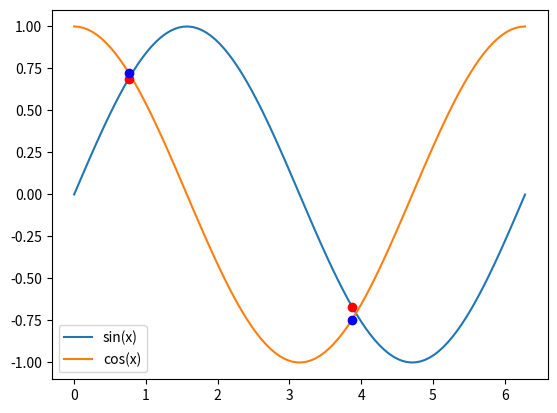
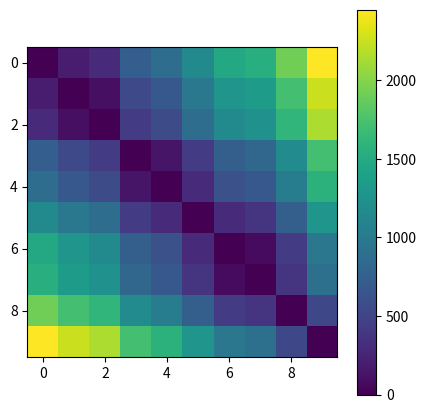

Write Python code to recreate these figures, in order.
#!/usr/bin/env python
# coding: utf-8

# [redacted]

# In[10]:


# 1. Reductions
import numpy as np
m = np.arange(12).reshape((3,4))
print("Matrix:",m)
print("Total mean of matrix:", m.mean())
print("Each Column mean:",m.mean(axis=0)) # axis=0 gives column 
print("Each Row mean",m.mean(axis=1)) # axis=1 gives row 


# In[81]:


# 2. Outer product
import numpy as np 

u = np.array([1, 3, 5, 7])
v = np.array([2, 4, 6, 8])

# a. numpy.outer

m = np.outer(u,v)
print("With Outer Product Function:\n", m)

# b. for loop or list compherension 

arr = [[u[j]*v[i] for i in range(len(u))] for j in range(len(v))]
print("With list compherension:\n",arr)

# c. broadcasting operation 

z = u*v
print("With vroadcasting operation:\n",z)


# In[157]:


# 3. Matrix masking
import numpy.random as npr 
import numpy as np 
# using random.uniform since in the question flat distribution and there is a limit 
# in rand function the function generate uniform distribution directly between 0-1
matrix = np.random.uniform(0,4,(10,6))
print("10x6 Random Float Matrix between 0-3:\n",matrix)
print("\n")
mask = (matrix<0.3)
print("Mask of Matrix for Values smaller than 0.3:\n",mask)
matrix[mask] = 0
print("\n")
print("Modified Matrix accroding to mask:\n",matrix)



# In[10]:


# 4. Trigonometric functions
import numpy as np 
import math
import matplotlib.pyplot as plt
a = np.linspace(0,2*(math.pi),100, endpoint=True)
print("Original array:\n",a)
print("\n")
b=a[9:100:10]
print("Every 10th element with slicing:\n",b)
print("\n")
c = a[::-1]
print("Reverse the original array:\n",c)
print("\n")

sin = np.sin(a)
cos = np.cos(a)
absolute = (abs(sin - cos))
filtered = a[absolute <0.1] 
print("Filtered version according to absolute value:\n",filtered)

plt.plot(a,sin)
plt.plot(a,cos)
plt.legend(['sin(x)', 'cos(x)']) 
idx = np.argwhere(np.diff(np.sign(sin - cos))).flatten() # to find intersection points
plt.plot(a[idx], sin[idx], 'ro' )
plt.plot(a[idx], cos[idx], 'bo')
plt.show()


# In[50]:


# 5. Matrices 
import numpy as np 


array = np.empty((10,10))

for i in range(0,10):
    for j in range(0,10):
        array[i][j] = (i+1)*(j+1)
print(array, '\n')


arr_trace = array.trace()
print("Trace of matrix:\n",arr_trace, '\n')

arr_anti = np.fliplr(array)
arr_anti = arr_anti.diagonal()
print("Anti-diagonal matrix:\n",arr_anti, "\n")

arr_upward = np.diag(array,1)
print("Diagonal offset by 1 upwards:\n",arr_upward,"\n")


# In[2]:


# 6. Broadcasting 
import numpy as np 
from matplotlib import pyplot

miles = np.array([0, 198, 303, 736, 871, 1175, 1475, 1544,1913, 2448])
miles_t = miles[:, np.newaxis]
difference = abs(miles-miles_t)
print(difference)

pyplot.figure(figsize=(5,5))
pyplot.imshow(difference)
pyplot.colorbar()
pyplot.show()

a = [1.609344]
km = a*difference
print(km)


# In[35]:


#7. Prime numbers sieve
import numpy as np 
import time
t = 0 
start = time.time()
prime_arr = [True for i in range(100)] # boolean array for mask 
for i in range(100):
    if i<2:
        prime_arr[i] = False # first two index is False since 0 and 1 is not a prime number 
for i in range(2,100):  
    for j in range(2, i): 
        if (i % j) == 0: # if the numbers between 2 to 100 can divide any number between 2 to i its not a prime number so false
            prime_arr[i] = False
            break 
print(prime_arr)
prime_num = [i for i in range(100) if prime_arr[i]] # to remove the mask and show the values True values written as a number
print(prime_num)
end = time.time()
t = end - start 
print('Prime Number Nomral Method time:')
print(t, ' seconds')

# Sieve of Eratosthenes
t_1 = 0
start_1 = time.time()
prime_arr = [True for i in range(100)] # create boolean array 
k = 2 # define 2 because the prime numbers start from 2 
while (k * k <= 99): # it will continue until k=9 since until 9 we will look at all the power's of the numbers 
    if (prime_arr[k] == True): # checking if it is true or nut
        for i in range(k * 2, 100, k): # if its true check the all power of the value until 100 and write False for them
            prime_arr[i] = False # because they can divide to k so its not a prime number 
    k += 1 # increased the k value to check every value until 100 
prime_arr[0] = False
prime_arr[1] = False
prime_num = [i for i in range(100) if prime_arr[i]]# to remove the mask and show the values True values written as a number
print(prime_num)
end_1 = time.time()
t_1 = end_1 - start_1
print('Sieve of Erostosthenes Time:')
print(t_1, ' seconds')


# In[30]:


# 8. Diffusion using random walk
import random 
import numpy as np
from random import randint
import matplotlib.pyplot as plt
import math 
walk_array = np.random.randint(-1,1, size=(1000,200))
walk_array = walk_array*2 + 1 # to get 1 and -1 

walk_distance = np.cumsum(walk_array, axis=1)

sqr = pow(walk_distance,2)

mean_walk = np.mean(sqr , axis =0)

print(mean_walk)

